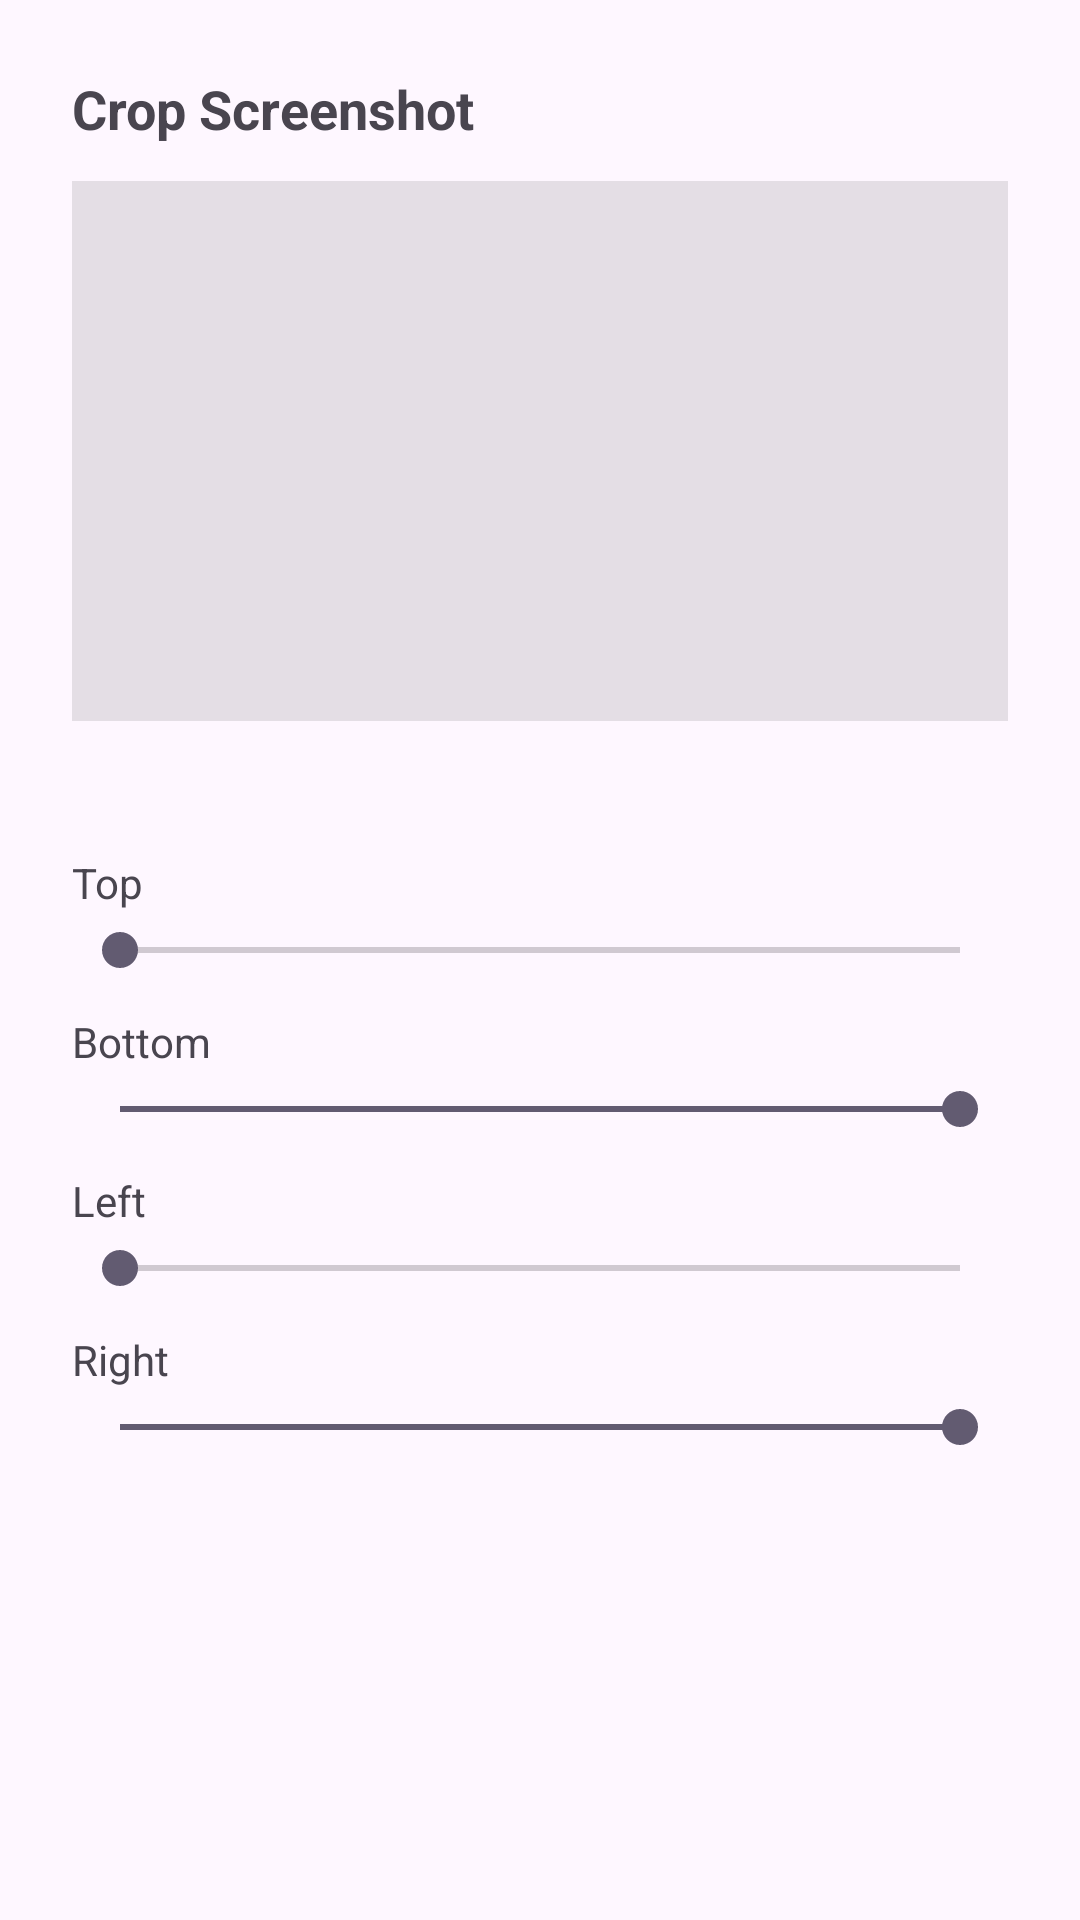

This screen was rendered from an Android layout file. Write that file and the resources it references.
<!-- AndroidManifest.xml: application theme Theme.TakeSS -->
<!-- res/layout/dialog_crop.xml -->
<?xml version="1.0" encoding="utf-8"?>
<LinearLayout xmlns:android="http://schemas.android.com/apk/res/android"
    android:layout_width="match_parent"
    android:layout_height="wrap_content"
    android:orientation="vertical"
    android:padding="24dp">

    <TextView
        android:layout_width="wrap_content"
        android:layout_height="wrap_content"
        android:text="@string/crop_title"
        android:textSize="18sp"
        android:textStyle="bold"
        android:layout_marginBottom="12dp" />

    
    <ImageView
        android:id="@+id/iv_crop_preview"
        android:layout_width="match_parent"
        android:layout_height="180dp"
        android:adjustViewBounds="true"
        android:scaleType="fitCenter"
        android:background="#1A000000"
        android:layout_marginBottom="16dp"
        android:contentDescription="Crop preview" />

    <TextView
        android:id="@+id/tv_crop_info"
        android:layout_width="wrap_content"
        android:layout_height="wrap_content"
        android:text=""
        android:textSize="12sp"
        android:textColor="?android:textColorSecondary"
        android:layout_marginBottom="12dp" />

    <TextView
        android:layout_width="wrap_content"
        android:layout_height="wrap_content"
        android:text="@string/crop_top_label"
        android:textSize="14sp"
        android:layout_marginBottom="4dp" />

    <SeekBar
        android:id="@+id/seekbar_top"
        android:layout_width="match_parent"
        android:layout_height="wrap_content"
        android:max="100"
        android:progress="0"
        android:layout_marginBottom="12dp" />

    <TextView
        android:layout_width="wrap_content"
        android:layout_height="wrap_content"
        android:text="@string/crop_bottom_label"
        android:textSize="14sp"
        android:layout_marginBottom="4dp" />

    <SeekBar
        android:id="@+id/seekbar_bottom"
        android:layout_width="match_parent"
        android:layout_height="wrap_content"
        android:max="100"
        android:progress="100"
        android:layout_marginBottom="12dp" />

    <TextView
        android:layout_width="wrap_content"
        android:layout_height="wrap_content"
        android:text="@string/crop_left_label"
        android:textSize="14sp"
        android:layout_marginBottom="4dp" />

    <SeekBar
        android:id="@+id/seekbar_left"
        android:layout_width="match_parent"
        android:layout_height="wrap_content"
        android:max="100"
        android:progress="0"
        android:layout_marginBottom="12dp" />

    <TextView
        android:layout_width="wrap_content"
        android:layout_height="wrap_content"
        android:text="@string/crop_right_label"
        android:textSize="14sp"
        android:layout_marginBottom="4dp" />

    <SeekBar
        android:id="@+id/seekbar_right"
        android:layout_width="match_parent"
        android:layout_height="wrap_content"
        android:max="100"
        android:progress="100" />

</LinearLayout>
<!-- resources referenced by this layout -->
<resources>
  <string name="crop_bottom_label">Bottom</string>
  <string name="crop_left_label">Left</string>
  <string name="crop_right_label">Right</string>
  <string name="crop_title">Crop Screenshot</string>
  <string name="crop_top_label">Top</string>
  <style name="Theme.TakeSS" parent="Base.Theme.TakeSS" />
  <style name="Base.Theme.TakeSS" parent="Theme.Material3.DayNight.NoActionBar">
          
          
      </style>
</resources>
